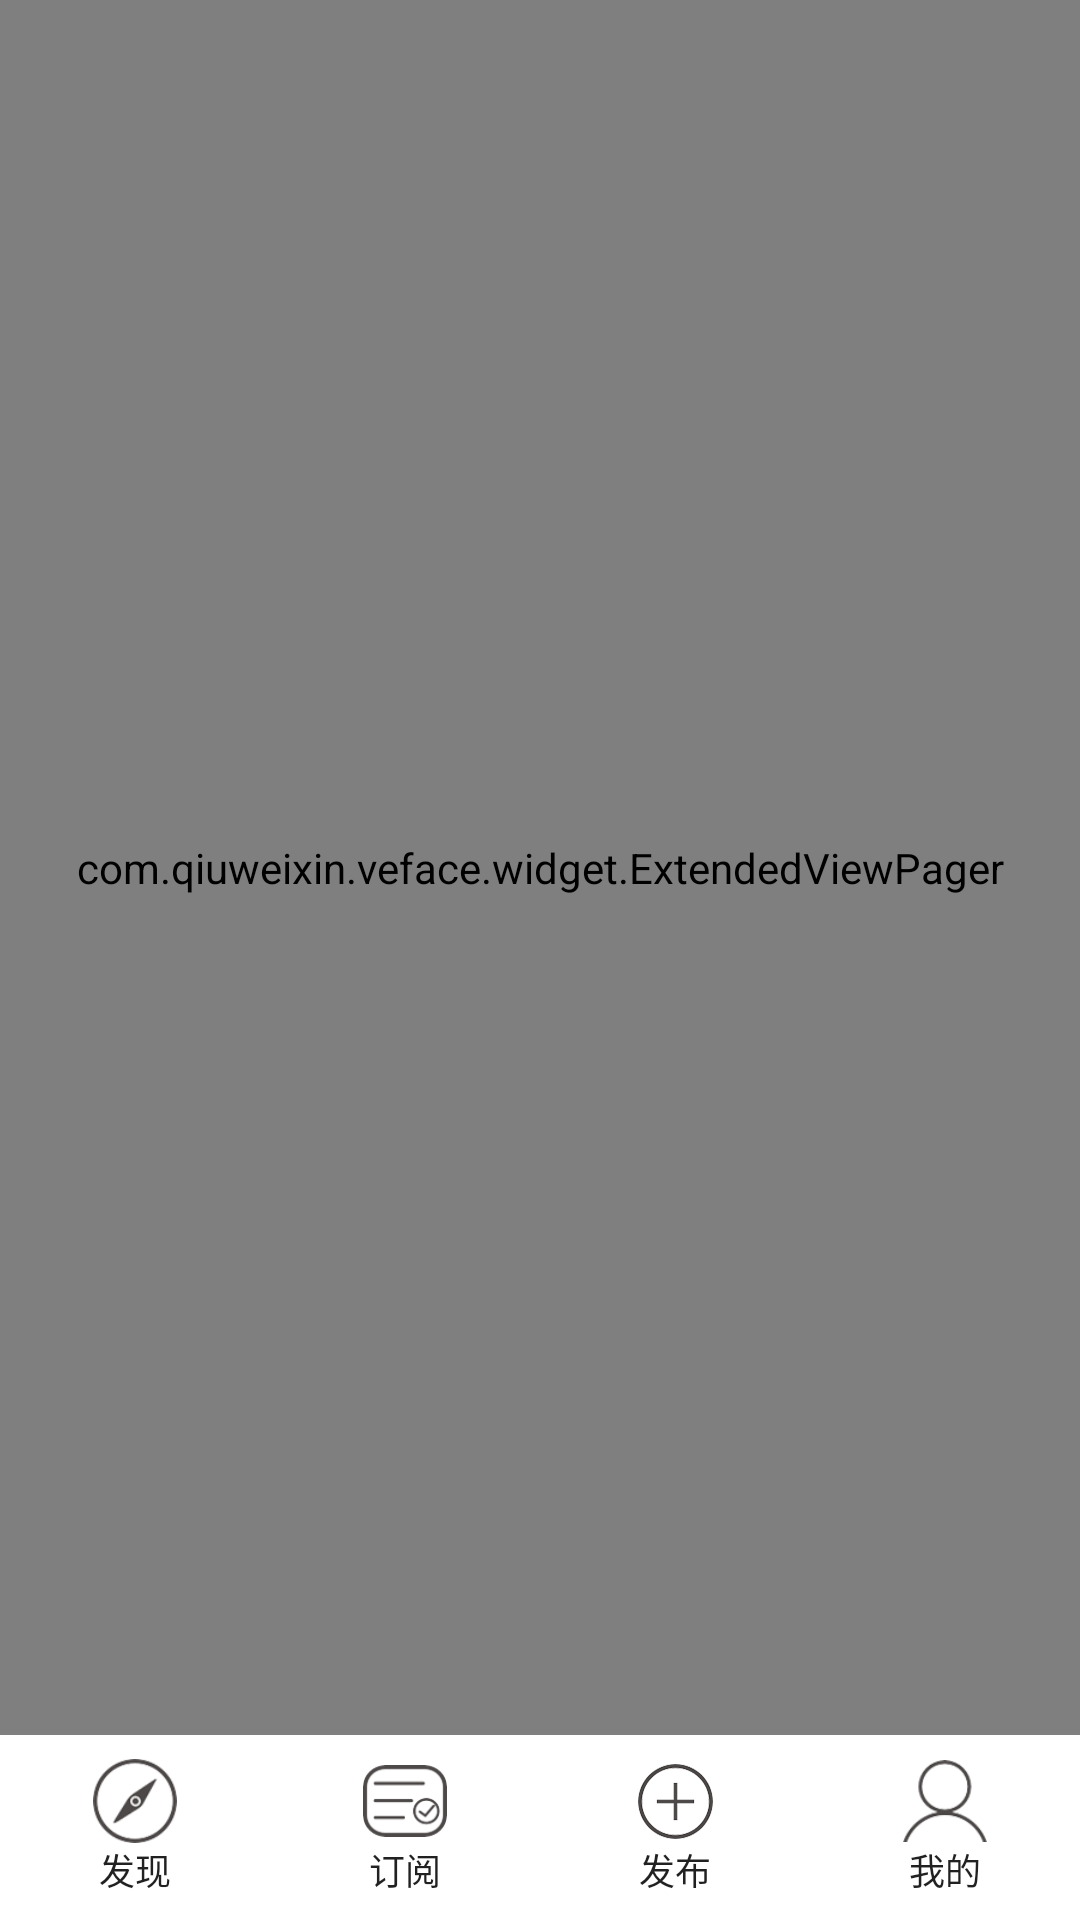

Reconstruct the res/layout file that produces this screen, plus the resources it refers to.
<!-- AndroidManifest.xml: activity theme StyledIndicators -->
<!-- res/layout/activity_main.xml -->
<?xml version="1.0" encoding="utf-8"?>
<LinearLayout xmlns:android="http://schemas.android.com/apk/res/android"
    android:layout_width="match_parent"
    android:layout_height="match_parent"
    android:orientation="vertical">
    <com.qiuweixin.veface.widget.ExtendedViewPager
        android:id="@+id/contentPager"
        android:layout_width="match_parent"
        android:layout_height="0dp"
        android:layout_weight="1" />

    <include layout="@layout/main_tab_bar"></include>
</LinearLayout>
<!-- res/layout/main_tab_bar.xml (included above) -->
<?xml version="1.0" encoding="utf-8"?>
<LinearLayout xmlns:android="http://schemas.android.com/apk/res/android"
    android:id="@+id/tabBar"
    android:baselineAligned="false"
    android:orientation="horizontal"
    android:layout_width="match_parent"
    android:layout_height="wrap_content"
    android:paddingTop="8dp"
    android:paddingBottom="8dp"
    android:background="@android:color/white">

    <LinearLayout
        android:id="@+id/tabDiscovery"
        android:baselineAligned="false"
        android:layout_width="0dp"
        android:layout_height="wrap_content"
        android:orientation="vertical"
        android:gravity="center"
        android:layout_weight="1">

        <ImageView
            android:id="@+id/iconDiscovery"
            android:layout_width="@dimen/tab_size"
            android:layout_height="@dimen/tab_size"
            android:src="@drawable/main_discovery_selector" />

        <TextView
            android:id="@+id/textDiscovery"
            android:layout_width="wrap_content"
            android:layout_height="wrap_content"
            android:text="@string/discovery"
            android:textColor="@drawable/selector_main_tab"
            android:textSize="@dimen/text_size_caption_material" />

    </LinearLayout>

    <LinearLayout
        android:id="@+id/tabSubscription"
        android:baselineAligned="false"
        android:layout_width="0dp"
        android:layout_height="wrap_content"
        android:orientation="vertical"
        android:gravity="center"
        android:layout_weight="1">

        <ImageView
            android:id="@+id/iconSubscription"
            android:layout_width="@dimen/tab_size"
            android:layout_height="@dimen/tab_size"
            android:src="@drawable/main_subscription_selector"/>

        <TextView
            android:id="@+id/textSubscription"
            android:layout_width="wrap_content"
            android:layout_height="wrap_content"
            android:text="@string/subscription"
            android:textColor="@drawable/selector_main_tab"
            android:textSize="@dimen/text_size_caption_material" />

    </LinearLayout>

    <LinearLayout
        android:id="@+id/tabPublished"
        android:baselineAligned="false"
        android:layout_width="0dp"
        android:layout_height="wrap_content"
        android:orientation="vertical"
        android:gravity="center"
        android:layout_weight="1">

        <ImageView
            android:id="@+id/iconPublished"
            android:layout_width="@dimen/tab_size"
            android:layout_height="@dimen/tab_size"
            android:src="@drawable/main_published_selector"/>

        <TextView
            android:id="@+id/textPublished"
            android:layout_width="wrap_content"
            android:layout_height="wrap_content"
            android:text="@string/published"
            android:textColor="@drawable/selector_main_tab"
            android:textSize="@dimen/text_size_caption_material" />

    </LinearLayout>

    <LinearLayout
        android:id="@+id/tabMine"
        android:baselineAligned="false"
        android:layout_width="0dp"
        android:layout_height="wrap_content"
        android:orientation="vertical"
        android:gravity="center"
        android:layout_weight="1">

        <ImageView
            android:id="@+id/iconMine"
            android:layout_width="@dimen/tab_size"
            android:layout_height="@dimen/tab_size"
            android:src="@drawable/main_mine_selector"/>

        <TextView
            android:id="@+id/textMine"
            android:layout_width="wrap_content"
            android:layout_height="wrap_content"
            android:text="@string/mine"
            android:textColor="@drawable/selector_main_tab"
            android:textSize="@dimen/text_size_caption_material" />

    </LinearLayout>

</LinearLayout>
<!-- resources referenced by this layout -->
<resources>
  <dimen name="tab_size">28dp</dimen>
  <dimen name="text_size_caption_material">12dp</dimen>
  <!-- drawable main_discovery_selector (drawable) -->
  <?xml version="1.0" encoding="utf-8"?>
  <selector xmlns:android="http://schemas.android.com/apk/res/android">
      <item android:state_selected="true" android:drawable="@mipmap/main_discovery_selected" />
      <item android:drawable="@mipmap/main_discovery" />
  </selector>
  <!-- drawable main_mine_selector (drawable) -->
  <?xml version="1.0" encoding="utf-8"?>
  <selector xmlns:android="http://schemas.android.com/apk/res/android">
      <item android:state_selected="true" android:drawable="@mipmap/main_mine_selected" />
      <item android:drawable="@mipmap/main_mine" />
  </selector>
  <!-- drawable main_published_selector (drawable) -->
  <?xml version="1.0" encoding="utf-8"?>
  <selector xmlns:android="http://schemas.android.com/apk/res/android">
      <item android:state_selected="true" android:drawable="@mipmap/main_published_selected" />
      <item android:drawable="@mipmap/main_published" />
  </selector>
  <!-- drawable main_subscription_selector (drawable) -->
  <?xml version="1.0" encoding="utf-8"?>
  <selector xmlns:android="http://schemas.android.com/apk/res/android">
      <item android:state_selected="true" android:drawable="@mipmap/main_subscription_selected" />
      <item android:drawable="@mipmap/main_subscription" />
  </selector>
  <!-- drawable selector_main_tab (drawable) -->
  <?xml version="1.0" encoding="utf-8"?>
  <selector xmlns:android="http://schemas.android.com/apk/res/android">
      <item android:state_selected="true" android:color="@color/theme_color" />
      <item android:color="@color/abc_primary_text_material_light" />
  </selector>
  <string name="discovery">发现</string>
  <string name="mine">我的</string>
  <string name="published">发布</string>
  <string name="subscription">订阅</string>
  <style name="StyledIndicators" parent="@android:style/Theme.Light">
          <item name="vpiTabPageIndicatorStyle">@style/CustomTabPageIndicator</item>
      </style>
  <color name="theme_color">#1f7a8c</color>
  <style name="CustomTabPageIndicator" parent="Widget.TabPageIndicator">
          <item name="android:background">@drawable/tab_indicator</item>
          <item name="android:textAppearance">@style/CustomTabPageIndicator.Text</item>
          <item name="android:textSize">14sp</item>
          <item name="android:dividerPadding">4dp</item>
          <item name="android:showDividers">middle</item>
          <item name="android:paddingLeft">10dp</item>
          <item name="android:paddingRight">10dp</item>
          <item name="android:fadingEdge">horizontal</item>
          <item name="android:fadingEdgeLength">8dp</item>
      </style>
  <style name="CustomTabPageIndicator.Text" parent="android:TextAppearance.Medium">
          <item name="android:typeface">monospace</item>
          <item name="android:textColor">@drawable/selector_tabtext</item>
      </style>
  <!-- drawable channel_selected (drawable) -->
  <?xml version="1.0" encoding="utf-8"?>
  <shape xmlns:android="http://schemas.android.com/apk/res/android">
      <solid android:color="#dddfdd" />
      <corners
          android:radius="8dp"/>
  </shape>
  <!-- drawable selector_tabtext (drawable) -->
  <?xml version="1.0" encoding="utf-8"?>
  <selector xmlns:android="http://schemas.android.com/apk/res/android">
      <item android:state_selected="true" android:color="#0092af" />
      <item android:state_pressed="true" android:color="#0092af" />
      <item android:state_focused="true" android:color="#0092af" />
      <item android:color="@android:color/black"/>
  </selector>
</resources>
